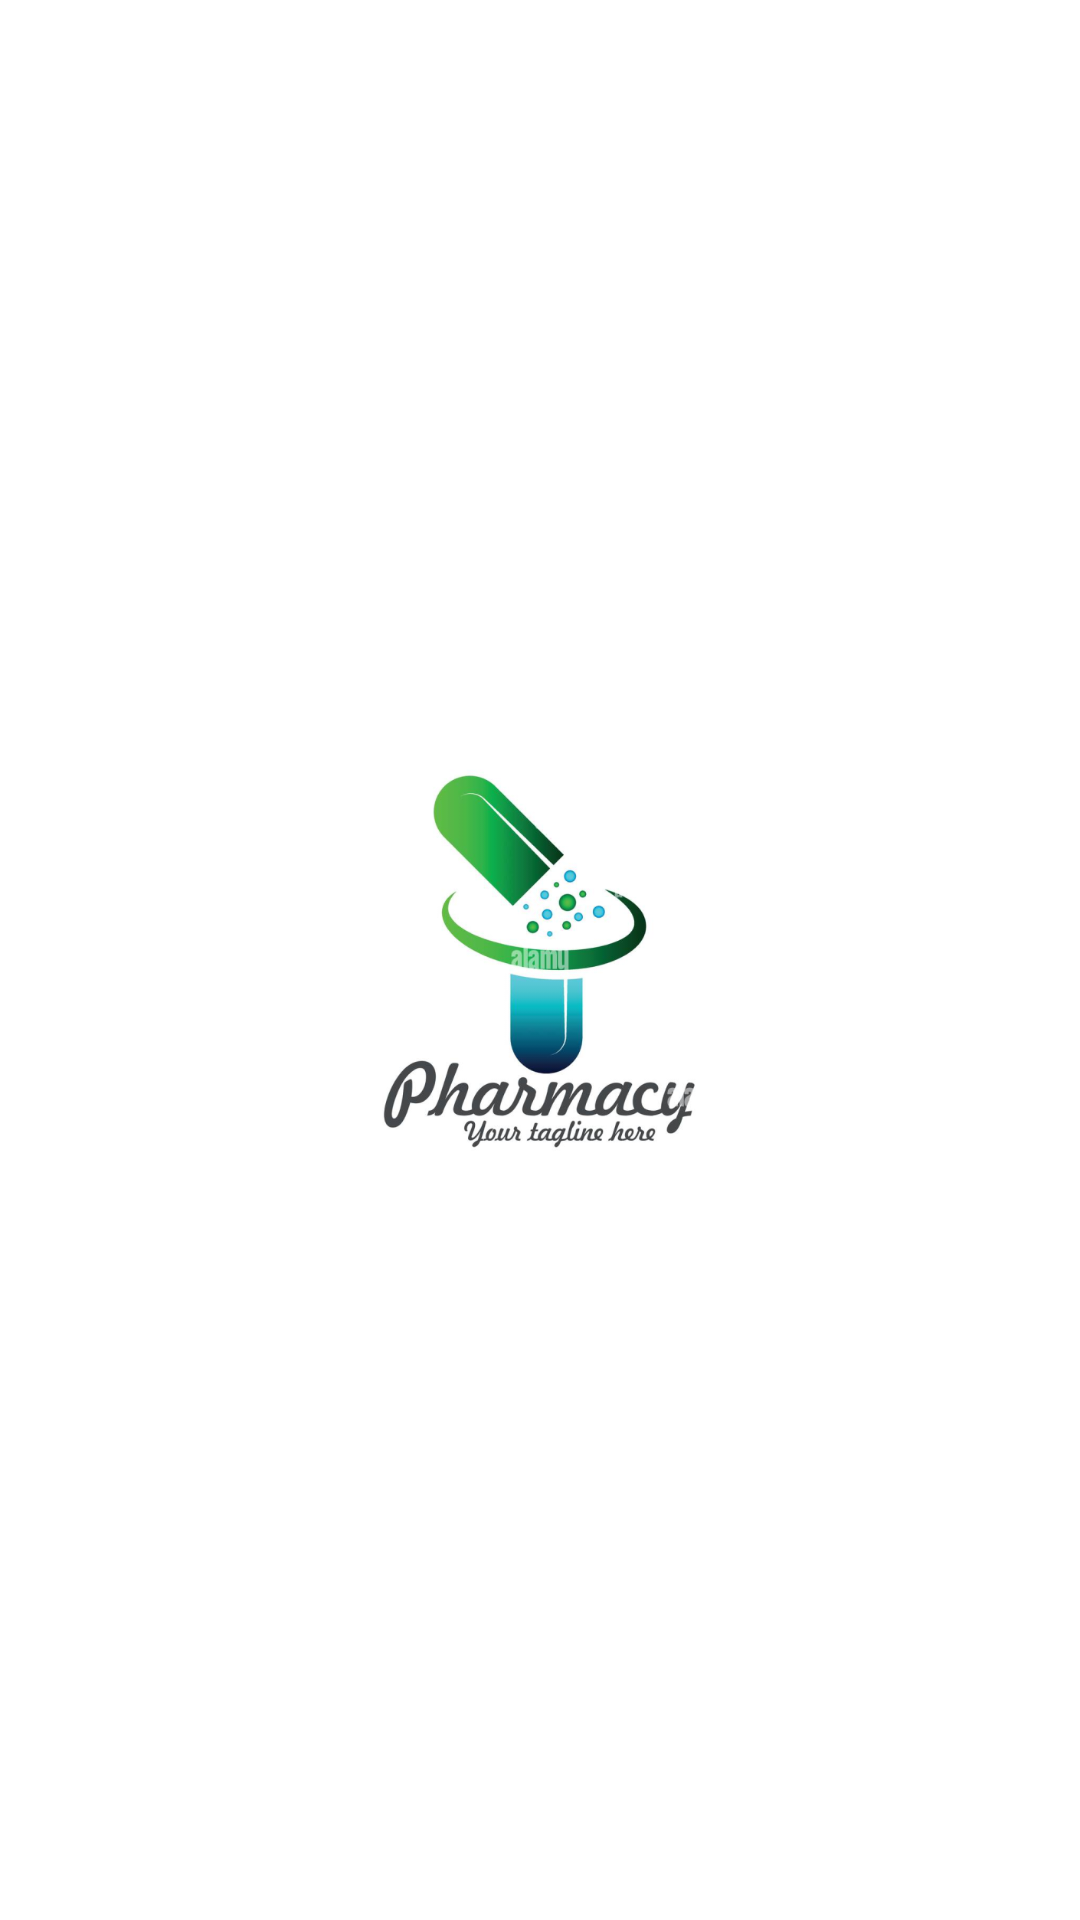

This screen was rendered from an Android layout file. Write that file and the resources it references.
<!-- AndroidManifest.xml: application theme Theme.PhSherif -->
<!-- res/layout/activity_splash.xml -->
<?xml version="1.0" encoding="utf-8"?>
<RelativeLayout xmlns:android="http://schemas.android.com/apk/res/android"
    android:layout_width="match_parent"
    android:layout_height="match_parent"
    android:background="@color/white">

    <ImageView
        android:id="@+id/logoImageView"
        android:layout_width="wrap_content"
        android:layout_height="wrap_content"
        android:contentDescription="@string/todo"
        android:src="@drawable/splash_logo" />

</RelativeLayout>
<!-- resources referenced by this layout -->
<resources>
  <color name="white">#FFFFFFFF</color>
  <!-- drawable splash_logo: jpg bitmap (drawable, 150821 bytes) -->
  <string name="todo">TODO</string>
  <style name="Theme.PhSherif" parent="Base.Theme.PhSherif" />
  <style name="Base.Theme.PhSherif" parent="Theme.Material3.DayNight.NoActionBar">
          
          
      </style>
</resources>
